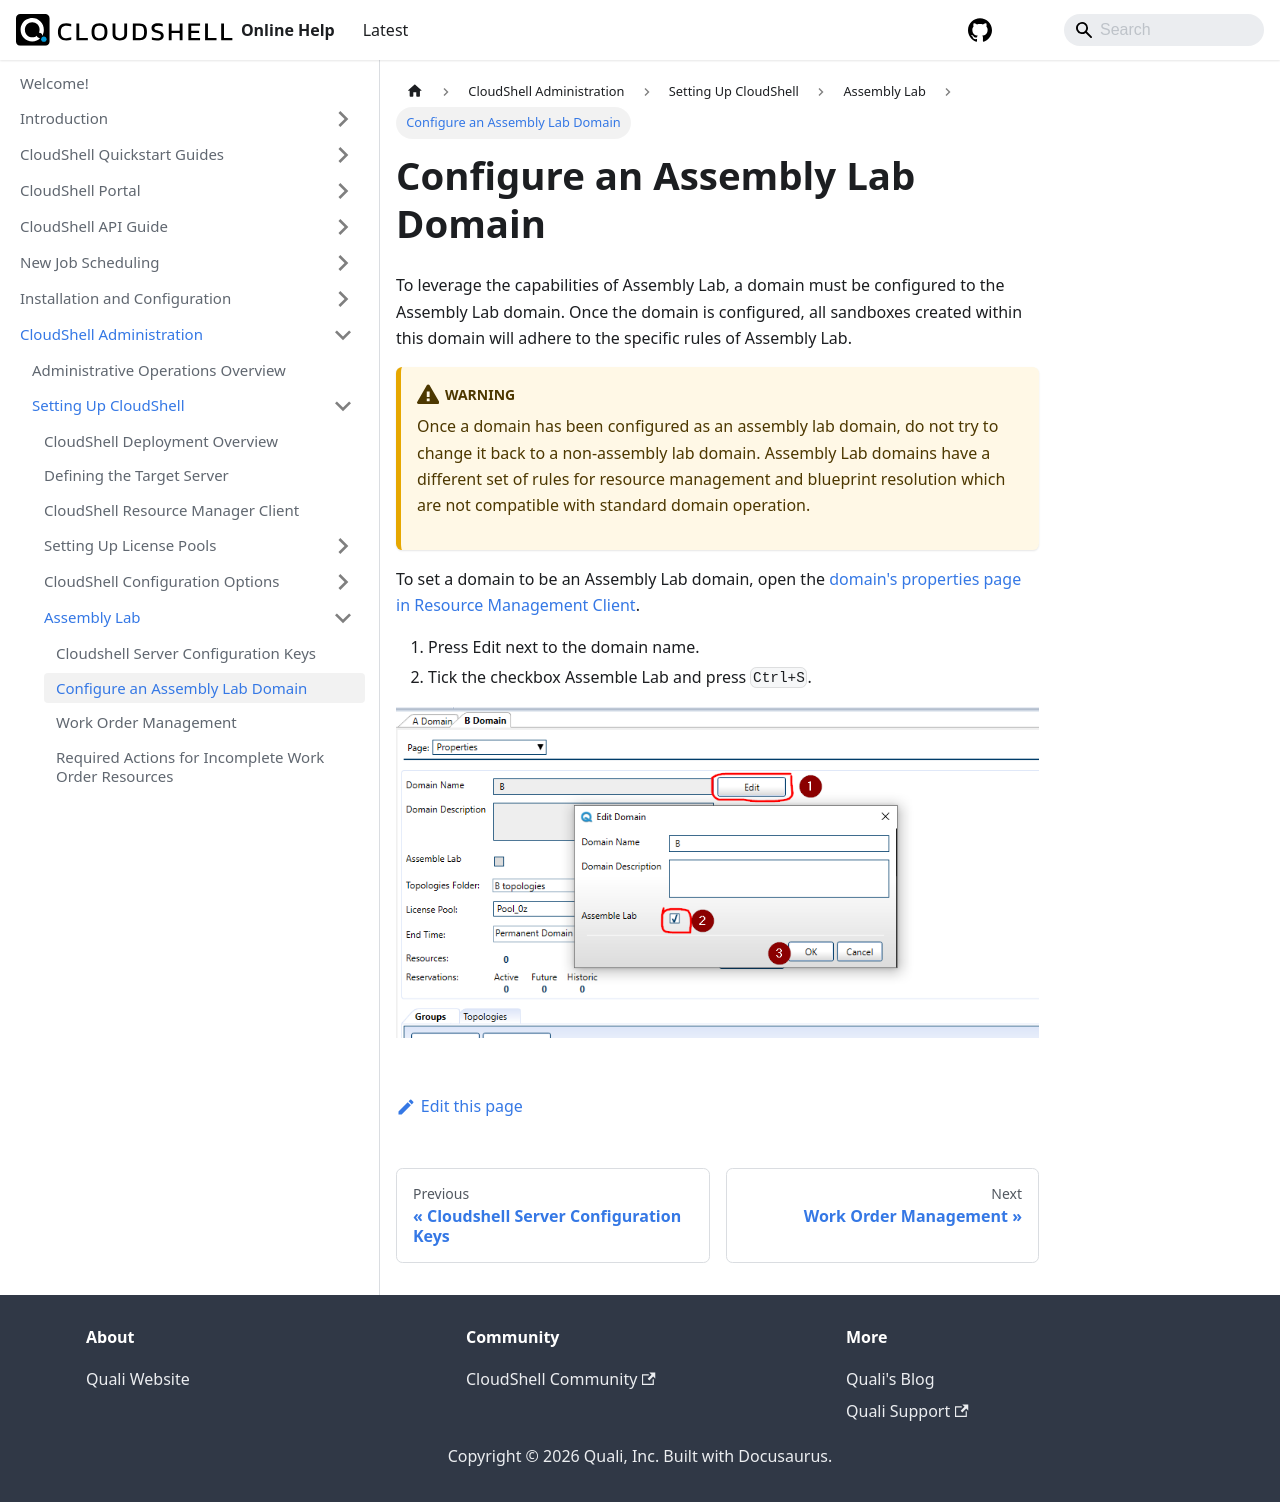

repository: QualiSystems/cloudshell-help · page: admin/setting-up-cloudshell/assembly-lab/configure-assembly-lab-domain.html · generator: docusaurus

---
sidebar_position: 2
---
# Configure an Assembly Lab Domain

To leverage the capabilities of Assembly Lab, a domain must be configured to the Assembly Lab domain. Once the domain is configured, all sandboxes created within this domain will adhere to the specific rules of Assembly Lab.

:::warning
Once a domain has been configured as an assembly lab domain, do not try to change it back to a non-assembly lab domain. Assembly Lab domains have a different set of rules for resource management and blueprint resolution which are not compatible with standard domain operation.
:::

To set a domain to be an Assembly Lab domain, open the [domain's properties page in Resource Management Client](../../cloudshell-identity-management/cloudshell-domains/domains-window.md).

1. Press Edit next to the domain name.
2. Tick the checkbox Assemble Lab and press `Ctrl+S`.

![configure domain](../../../../static/Images/Admin-Guide/AssembleLab/configure-domain.png)
